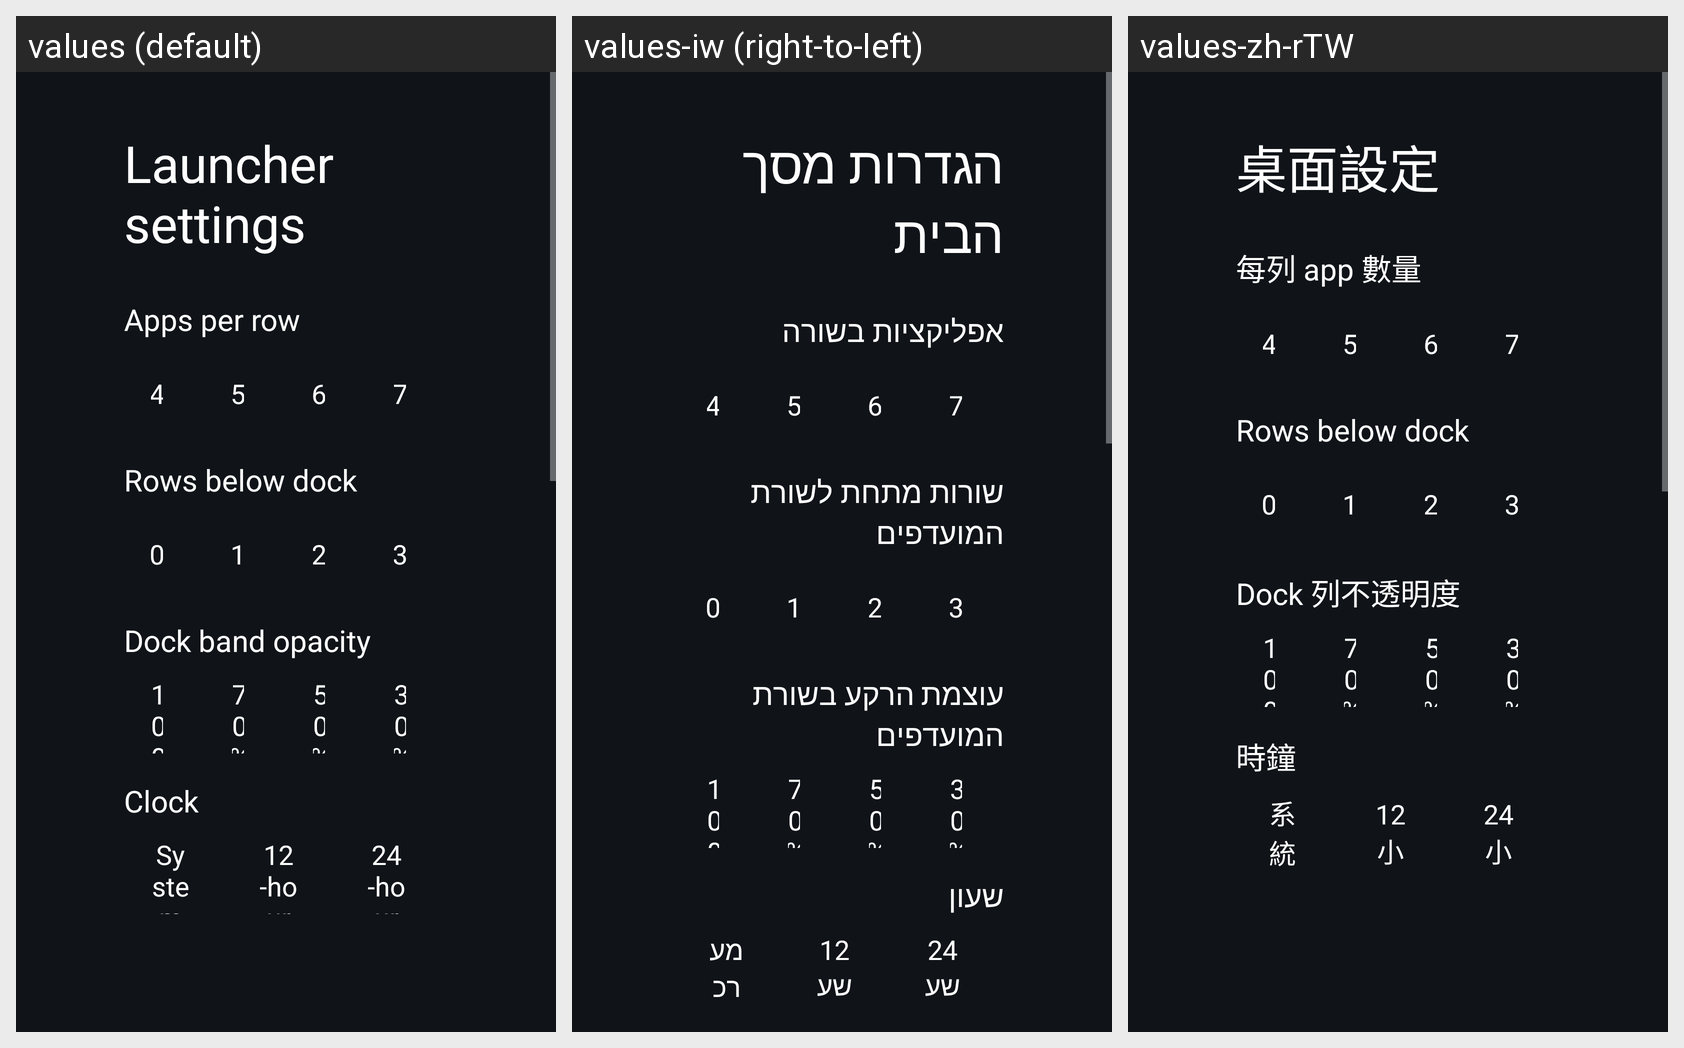

The same Android screen rendered under several of its app's locales, left to right. List the strings drawn on it with the default value and each locale's translation.
Android screen res/layout/activity_launcher_settings.xml rendered under 3 locales, left to right: values (default), values-iw (right-to-left), values-zh-rTW. Device: Nexus 5 (rendered at 1080×1920; each locale shown at half size, 540×960, under a caption strip naming it); theme Theme.TvHome.
Strings drawn on this screen, with the default value and each locale's value (text and hints the layout hard-codes, and strings that could not be matched under every locale, appear in the picture but are not listed):

launcher_settings
  values: Launcher settings
  values-iw: הגדרות מסך הבית
  values-zh-rTW: 桌面設定

columns_label
  values: Apps per row
  values-iw: אפליקציות בשורה
  values-zh-rTW: 每列 app 數量

rows_below_dock_label
  values: Rows below dock
  values-iw: שורות מתחת לשורת המועדפים
  values-zh-rTW: Rows below dock  [not translated; the default value is used]

dock_opacity_label
  values: Dock band opacity
  values-iw: עוצמת הרקע בשורת המועדפים
  values-zh-rTW: Dock 列不透明度

dream_name
  values: Clock
  values-iw: שעון
  values-zh-rTW: 時鐘

clock_format_system
  values: System
  values-iw: מערכת
  values-zh-rTW: 系統

clock_format_12
  values: 12-hour
  values-iw: 12 שעות
  values-zh-rTW: 12 小時制

clock_format_24
  values: 24-hour
  values-iw: 24 שעות
  values-zh-rTW: 24 小時制
